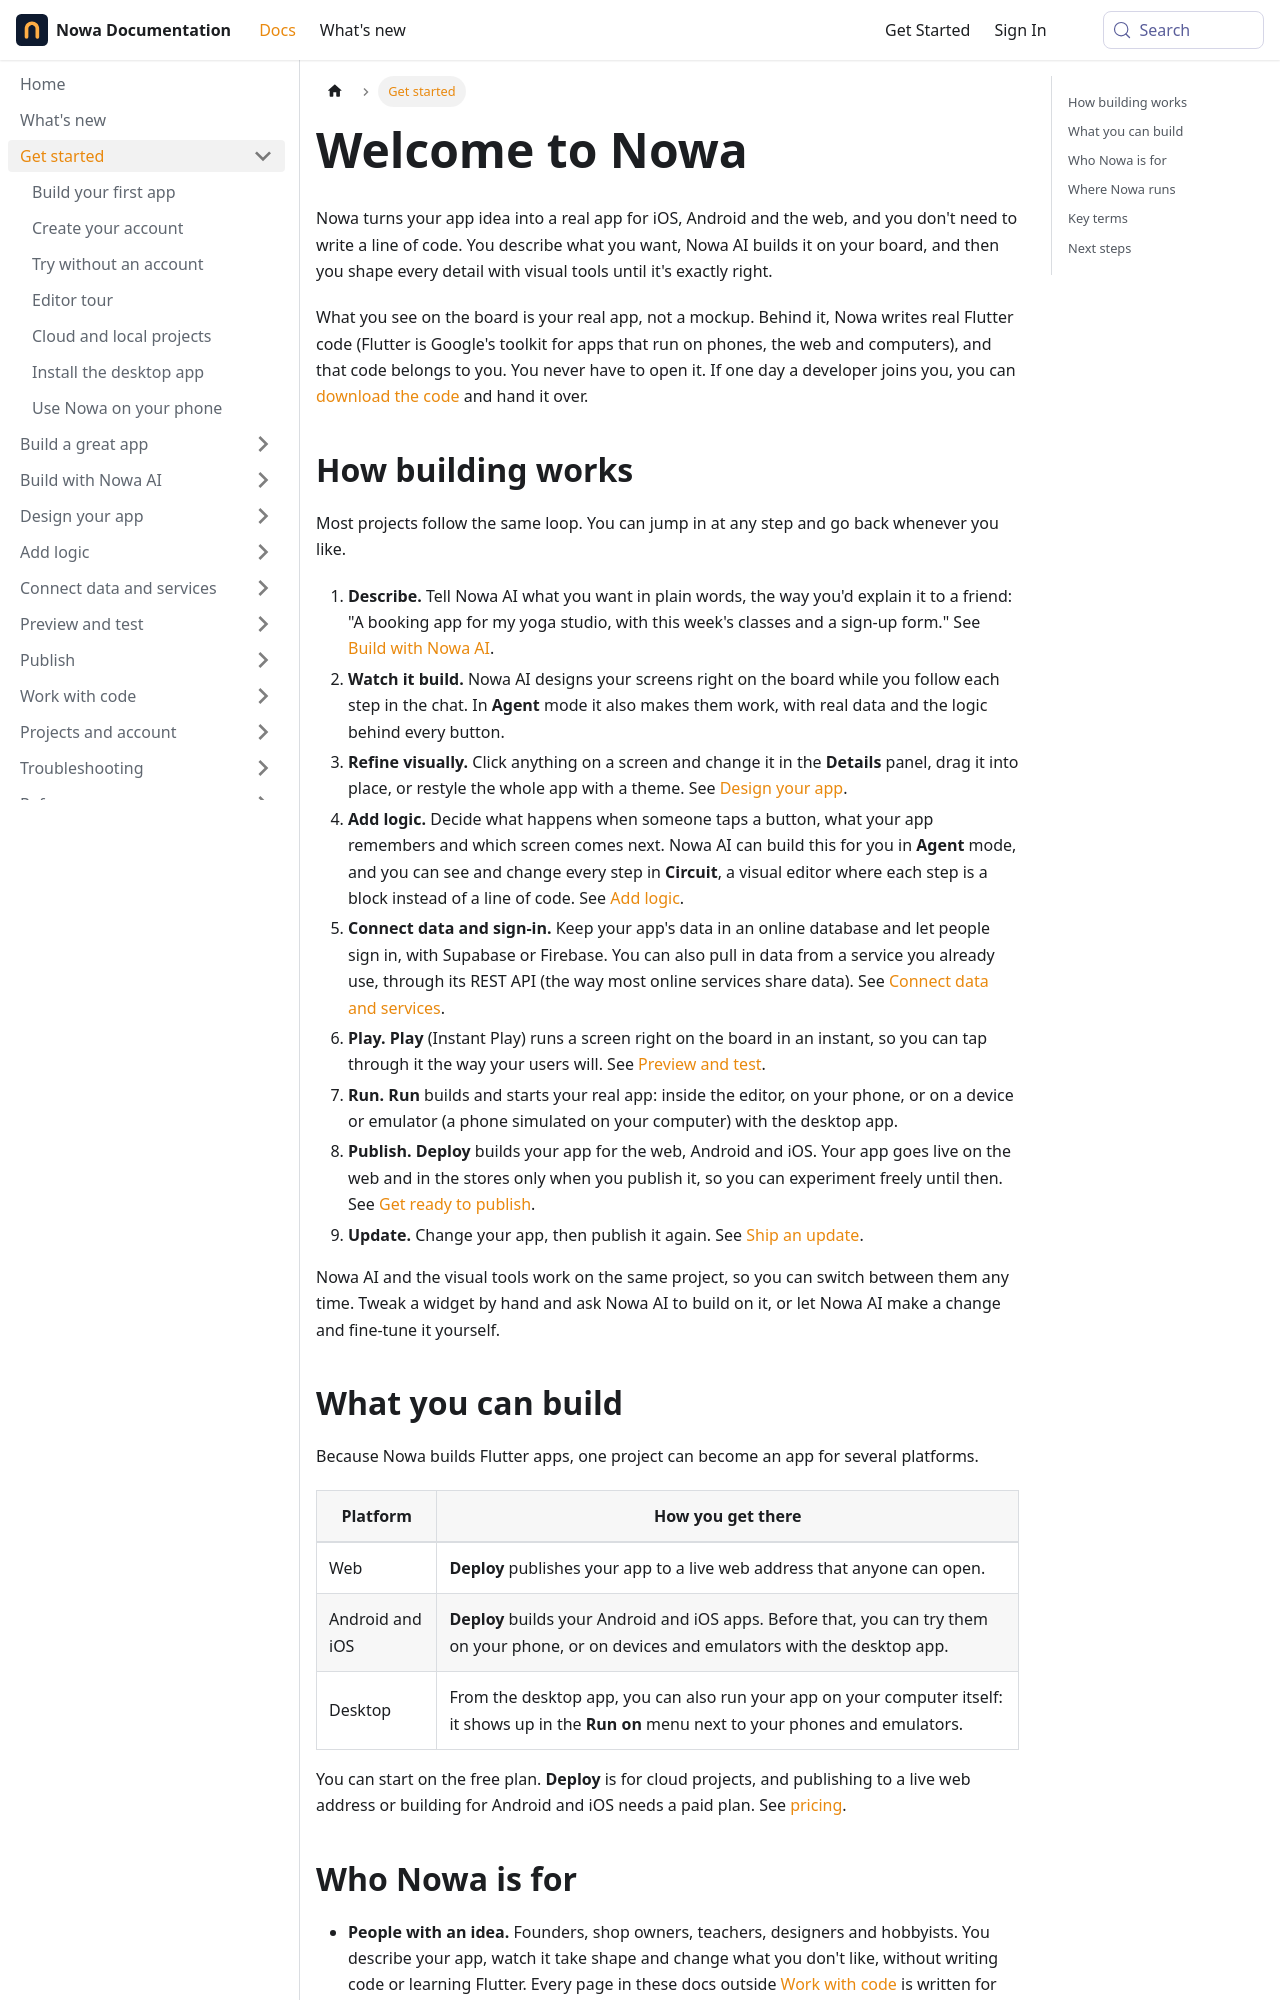

repository: nowaproj/docs · page: get-started/welcome.html · generator: docusaurus

---
title: Welcome to Nowa
description: "Turn your app idea into a real app for iOS, Android and the web without writing code: describe it to Nowa AI, refine every detail visually, and publish it."
sidebar_label: Welcome
keywords: [introduction, overview, what is Nowa, getting started, AI app builder, Flutter app builder, visual editor, no-code, no code, without coding, build an app without code, cross-platform app, iOS, Android]
---

Nowa turns your app idea into a real app for iOS, Android and the web, and you don't need to write a line of code. You describe what you want, Nowa AI builds it on your board, and then you shape every detail with visual tools until it's exactly right.

What you see on the board is your real app, not a mockup. Behind it, Nowa writes real Flutter code (Flutter is Google's toolkit for apps that run on phones, the web and computers), and that code belongs to you. You never have to open it. If one day a developer joins you, you can [download the code](../publish/download-code.md) and hand it over.

## How building works

Most projects follow the same loop. You can jump in at any step and go back whenever you like.

1. **Describe.** Tell Nowa AI what you want in plain words, the way you'd explain it to a friend: "A booking app for my yoga studio, with this week's classes and a sign-up form." See [Build with Nowa AI](../ai/index.md).
2. **Watch it build.** Nowa AI designs your screens right on the board while you follow each step in the chat. In **Agent** mode it also makes them work, with real data and the logic behind every button.
3. **Refine visually.** Click anything on a screen and change it in the **Details** panel, drag it into place, or restyle the whole app with a theme. See [Design your app](../design/index.md).
4. **Add logic.** Decide what happens when someone taps a button, what your app remembers and which screen comes next. Nowa AI can build this for you in **Agent** mode, and you can see and change every step in **Circuit**, a visual editor where each step is a block instead of a line of code. See [Add logic](../logic/index.md).
5. **Connect data and sign-in.** Keep your app's data in an online database and let people sign in, with Supabase or Firebase. You can also pull in data from a service you already use, through its REST API (the way most online services share data). See [Connect data and services](../integrations/index.md).
6. **Play.** **Play** (Instant Play) runs a screen right on the board in an instant, so you can tap through it the way your users will. See [Preview and test](../test/index.md).
7. **Run.** **Run** builds and starts your real app: inside the editor, on your phone, or on a device or emulator (a phone simulated on your computer) with the desktop app.
8. **Publish.** **Deploy** builds your app for the web, Android and iOS. Your app goes live on the web and in the stores only when you publish it, so you can experiment freely until then. See [Get ready to publish](../publish/index.md).
9. **Update.** Change your app, then publish it again. See [Ship an update](../publish/index.md#ship-an-update).

Nowa AI and the visual tools work on the same project, so you can switch between them any time. Tweak a widget by hand and ask Nowa AI to build on it, or let Nowa AI make a change and fine-tune it yourself.
